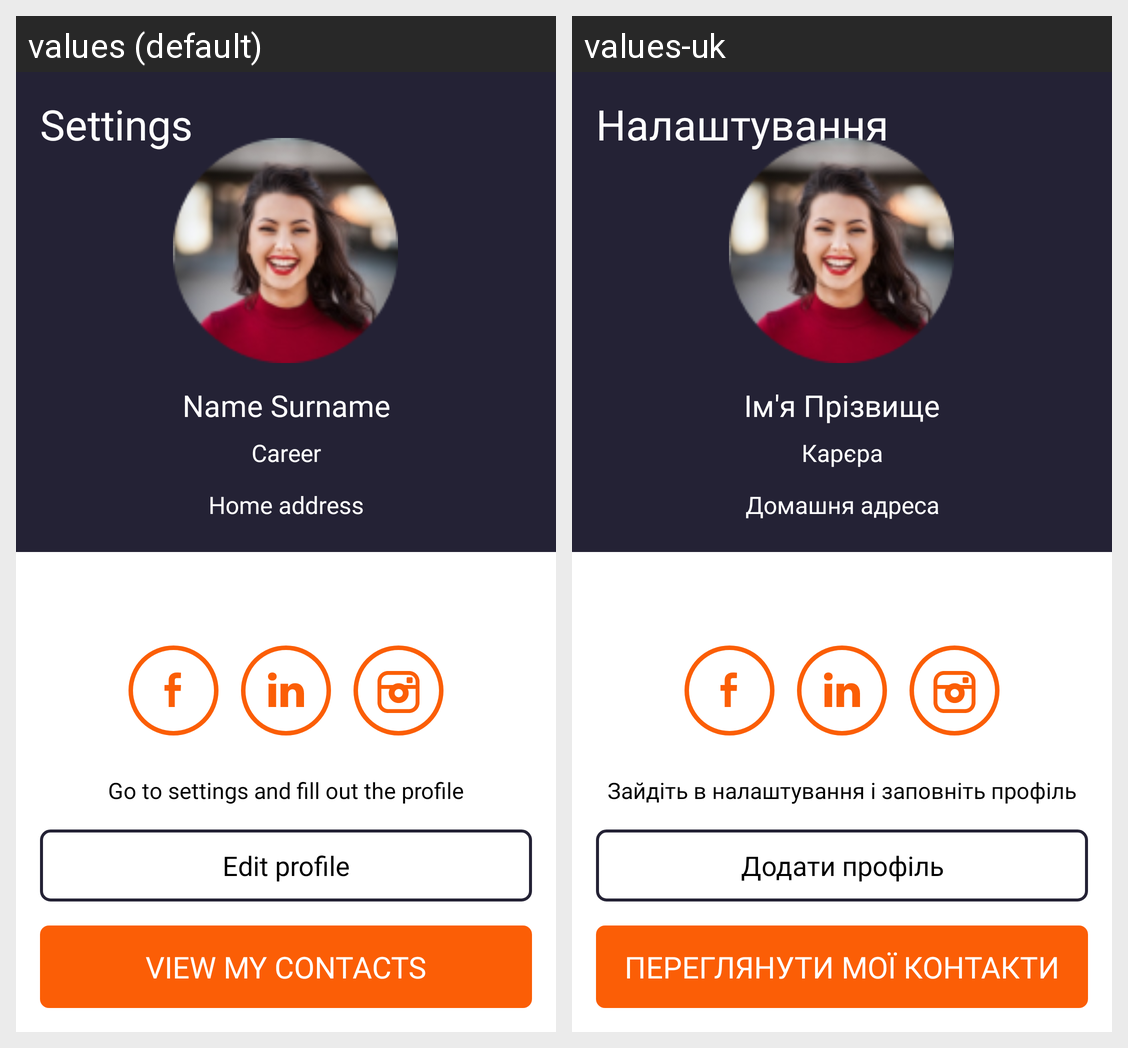

Translations of the strings shown on this Android screen, per locale in the grid:
Android screen res/layout/activity_main_previouse.xml rendered under 2 locales, left to right: values (default), values-uk. Device: Nexus 5 (rendered at 1080×1920; each locale shown at half size, 540×960, under a caption strip naming it); theme Theme.MyApp20.
Strings drawn on this screen, with the default value and each locale's value (text and hints the layout hard-codes, and strings that could not be matched under every locale, appear in the picture but are not listed):

Setting
  values: Settings
  values-uk: Налаштування

name_surname
  values: Name Surname
  values-uk: Ім'я Прізвище

career
  values: Career
  values-uk: Карєра

home_addres
  values: Home address
  values-uk: Домашня адреса

edit_profile
  values: Edit profile
  values-uk: Додати профіль

view_my_contacts
  values: view my contacts
  values-uk: Переглянути мої контакти

go_to_settings_and_fill_out_the_profile
  values: Go to settings and fill out the profile
  values-uk: Зайдіть в налаштування і заповніть профіль
